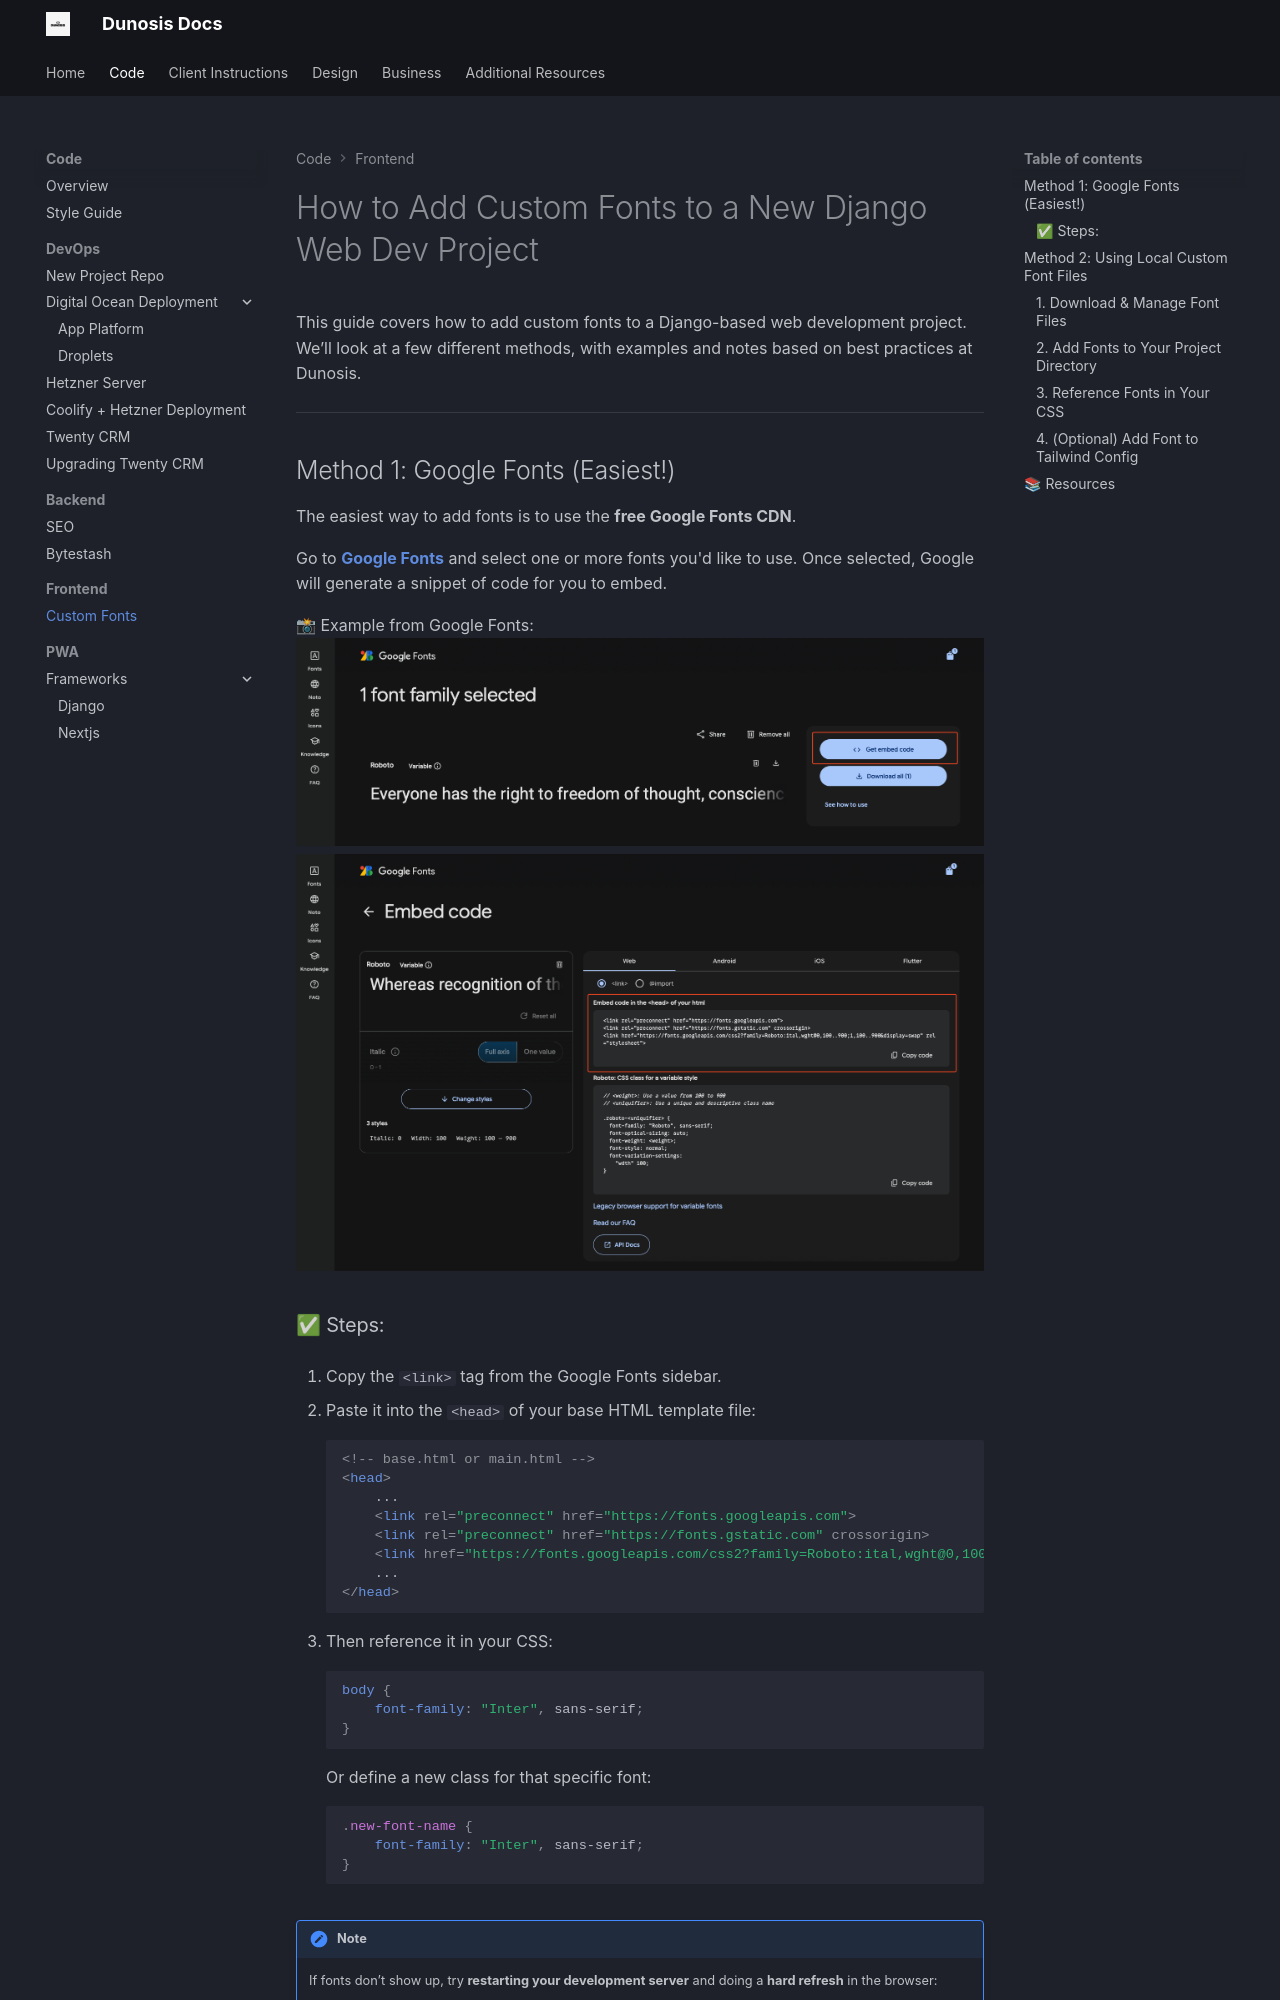

repository: Dunosis/dunosis-documentation · page: code/frontend/custom-fonts/index.html · generator: mkdocs

# How to Add Custom Fonts to a New Django Web Dev Project

This guide covers how to add custom fonts to a Django-based web development project. We’ll look at a few different methods, with examples and notes based on best practices at Dunosis.

---

## Method 1: Google Fonts (Easiest!)

The easiest way to add fonts is to use the **free Google Fonts CDN**.

Go to **[Google Fonts](https://fonts.google.com/)** and select one or more fonts you'd like to use. Once selected, Google will generate a snippet of code for you to embed.

📸 Example from Google Fonts:  
![Google Fonts](./assets/custom-fonts/du-docs-custom-fonts-1.png)
![Google Fonts](./assets/custom-fonts/du-docs-custom-fonts-2.png)

### ✅ Steps:

1. Copy the `<link>` tag from the Google Fonts sidebar.

2. Paste it into the `<head>` of your base HTML template file:

    ```html
    <!-- base.html or main.html -->
    <head>
        ...
        <link rel="preconnect" href="https://fonts.googleapis.com">
        <link rel="preconnect" href="https://fonts.gstatic.com" crossorigin>
        <link href="https://fonts.googleapis.com/css2?family=Roboto:ital,wght@0,100..900;1,100..900&display=swap" rel="stylesheet">
        ...
    </head>
    ```

3. Then reference it in your CSS:

    ```css
    body {
        font-family: "Inter", sans-serif;
    }
    ```
    Or define a new class for that specific font:

    ```css
    .new-font-name {
        font-family: "Inter", sans-serif;
    }
    ```

!!! note
    If fonts don’t show up, try **restarting your development server** and doing a **hard refresh** in the browser:

    - Chrome: Hold `Shift` and click the Reload button  
    - Mac: `Cmd + Shift + R`

---

## Method 2: Using Local Custom Font Files

If your desired fonts aren't available via Google Fonts, you can host and use **custom font files** directly.
